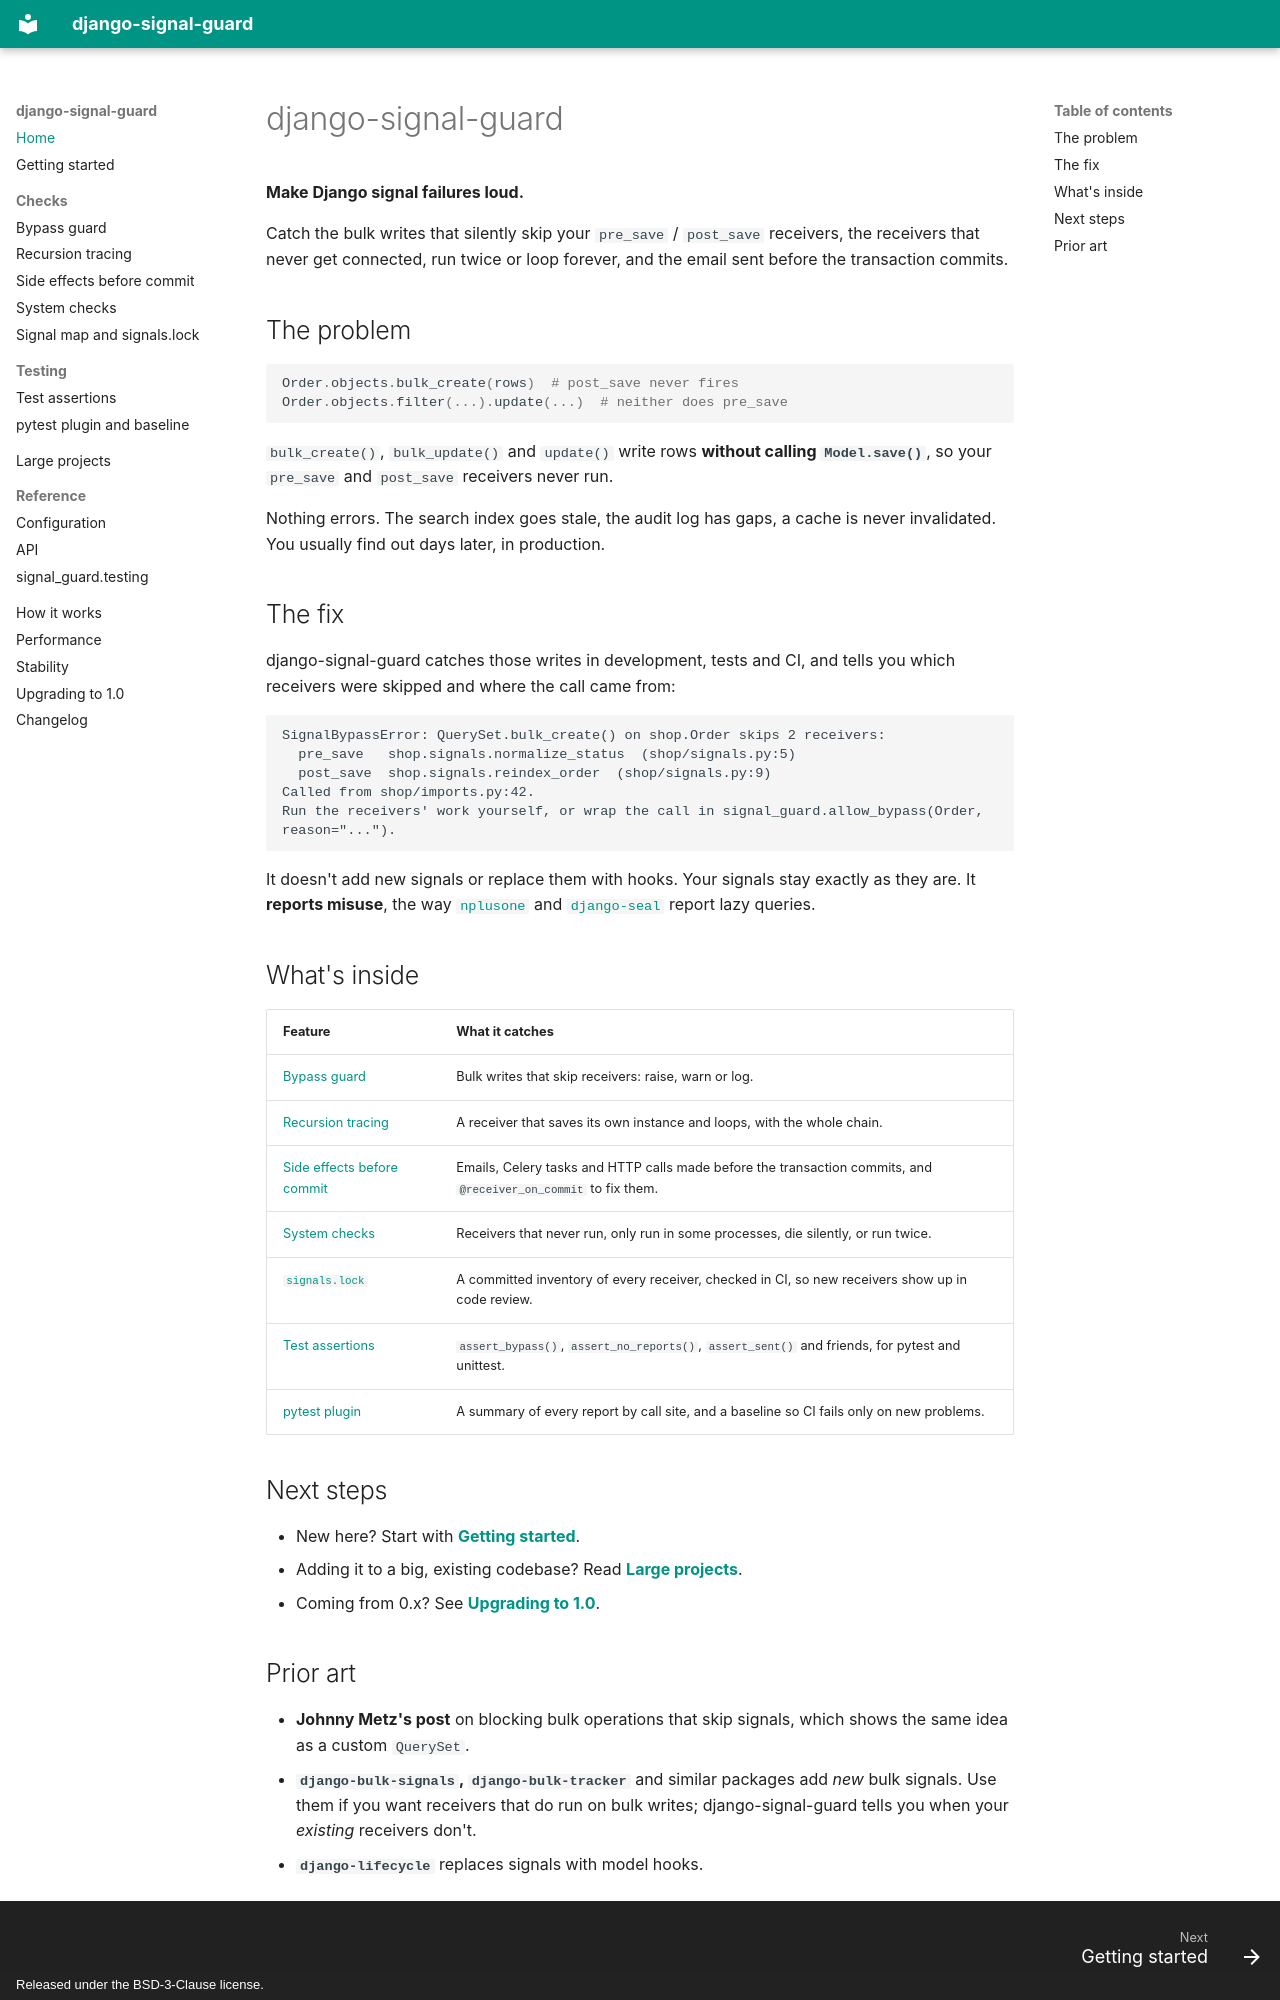

repository: panosangelopoulos/django-signal-guard · page: index.html · generator: mkdocs · copyright: Released under the BSD-3-Clause license.

# django-signal-guard

**Make Django signal failures loud.**

Catch the bulk writes that silently skip your `pre_save` / `post_save`
receivers, the receivers that never get connected, run twice or loop forever,
and the email sent before the transaction commits.

## The problem

```python
Order.objects.bulk_create(rows)  # post_save never fires
Order.objects.filter(...).update(...)  # neither does pre_save
```

`bulk_create()`, `bulk_update()` and `update()` write rows **without calling
`Model.save()`**, so your `pre_save` and `post_save` receivers never run.

Nothing errors. The search index goes stale, the audit log has gaps, a cache is
never invalidated. You usually find out days later, in production.

## The fix

django-signal-guard catches those writes in development, tests and CI, and
tells you which receivers were skipped and where the call came from:

```text
SignalBypassError: QuerySet.bulk_create() on shop.Order skips 2 receivers:
  pre_save   shop.signals.normalize_status  (shop/signals.py:5)
  post_save  shop.signals.reindex_order  (shop/signals.py:9)
Called from shop/imports.py:42.
Run the receivers' work yourself, or wrap the call in signal_guard.allow_bypass(Order, reason="...").
```

It doesn't add new signals or replace them with hooks. Your signals stay
exactly as they are. It **reports misuse**, the way
[`nplusone`](https://github.com/jmcarp/nplusone) and
[`django-seal`](https://github.com/charettes/django-seal) report lazy queries.

## What's inside

| Feature | What it catches |
| --- | --- |
| [Bypass guard](guide/bypass.md) | Bulk writes that skip receivers: raise, warn or log. |
| [Recursion tracing](guide/recursion.md) | A receiver that saves its own instance and loops, with the whole chain. |
| [Side effects before commit](guide/side-effects.md) | Emails, Celery tasks and HTTP calls made before the transaction commits, and `@receiver_on_commit` to fix them. |
| [System checks](guide/system-checks.md) | Receivers that never run, only run in some processes, die silently, or run twice. |
| [`signals.lock`](guide/signal-map.md) | A committed inventory of every receiver, checked in CI, so new receivers show up in code review. |
| [Test assertions](guide/testing.md) | `assert_bypass()`, `assert_no_reports()`, `assert_sent()` and friends, for pytest and unittest. |
| [pytest plugin](guide/pytest.md) | A summary of every report by call site, and a baseline so CI fails only on new problems. |

## Next steps

- New here? Start with **[Getting started](getting-started.md)**.
- Adding it to a big, existing codebase? Read **[Large projects](guide/large-projects.md)**.
- Coming from 0.x? See **[Upgrading to 1.0](upgrading.md)**.
